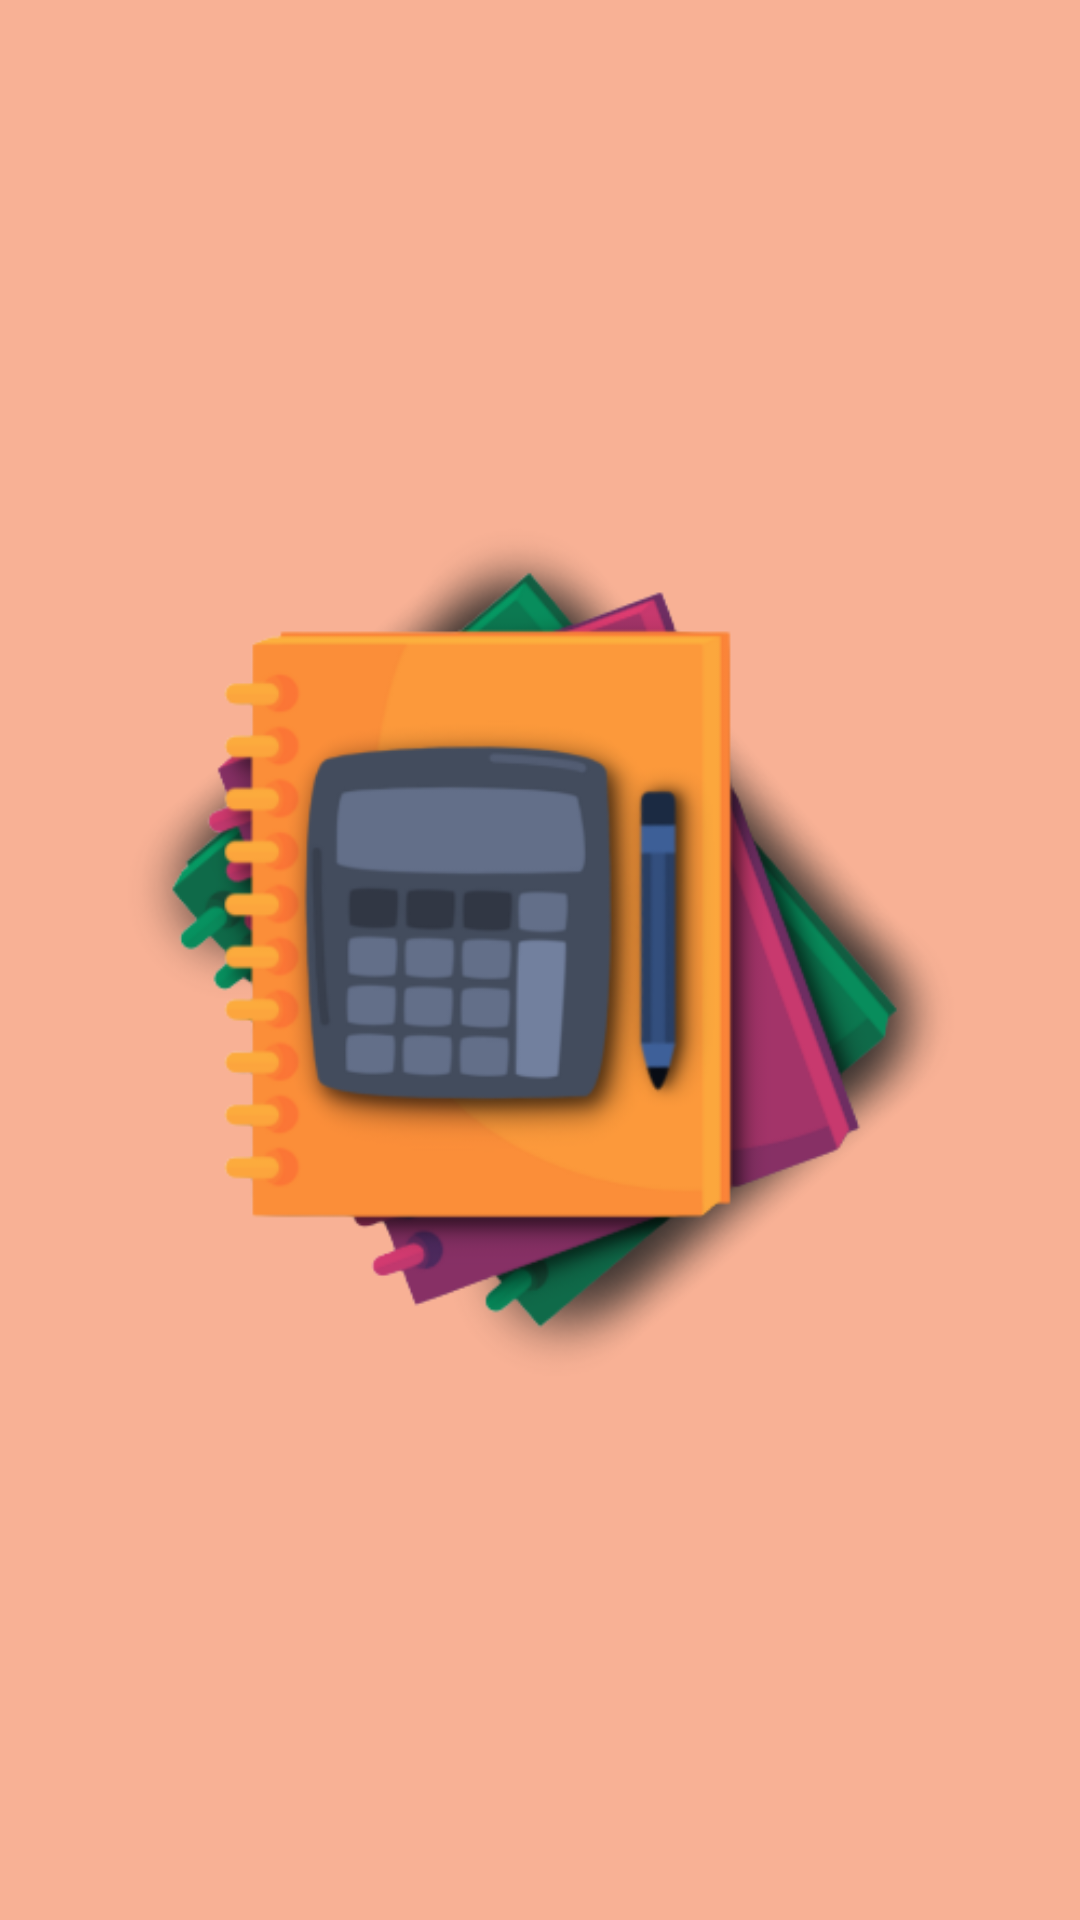

The Android layout XML behind this screen, and the referenced resources:
<!-- AndroidManifest.xml: application theme Theme.PocketBusiness -->
<!-- res/layout/activity_main.xml -->
<?xml version="1.0" encoding="utf-8"?>
<androidx.constraintlayout.widget.ConstraintLayout xmlns:android="http://schemas.android.com/apk/res/android"
    xmlns:app="http://schemas.android.com/apk/res-auto"
    xmlns:tools="http://schemas.android.com/tools"
    android:layout_width="match_parent"
    android:layout_height="match_parent"
    tools:context=".MainActivity">

    <ImageView
        android:id="@+id/pocketbusinesslogobackground"
        android:layout_width="match_parent"
        android:layout_height="match_parent"
        android:background="@drawable/global_logo_background"
        android:transitionName="pocketbusinesslogoanimationbackground"
        app:layout_constraintTop_toTopOf="parent"
        app:layout_constraintBottom_toBottomOf="parent"
        app:layout_constraintStart_toStartOf="parent"
        app:layout_constraintEnd_toEndOf="parent" />

    <ImageView
        android:id="@+id/pocketbusinesslogo"
        android:layout_width="wrap_content"
        android:layout_height="wrap_content"
        android:elevation="0dp"
        android:src="@drawable/pocketbusiness"
        android:transitionName="pocketbusinesslogoanimation"
        app:layout_constraintBottom_toBottomOf="parent"
        app:layout_constraintEnd_toEndOf="parent"
        app:layout_constraintStart_toStartOf="parent"
        app:layout_constraintTop_toTopOf="parent" />


</androidx.constraintlayout.widget.ConstraintLayout>
<!-- resources referenced by this layout -->
<resources>
  <!-- drawable global_logo_background (drawable) -->
  <?xml version="1.0" encoding="utf-8"?>
  <shape xmlns:android="http://schemas.android.com/apk/res/android"
      android:shape="rectangle">
      <solid android:color="@color/backgroundaccentcolor"/>
  </shape>
  <!-- drawable pocketbusiness: png bitmap (drawable-v24, 79420 bytes) -->
  <style name="Theme.PocketBusiness" parent="Theme.MaterialComponents.Light.NoActionBar">
          
          <item name="colorPrimary">@color/black</item>
          <item name="colorPrimaryVariant">@color/black</item>
          <item name="colorOnPrimary">@color/white</item>
          
          <item name="colorSecondary">@color/white</item>
          <item name="colorSecondaryVariant">@color/white</item>
          <item name="colorOnSecondary">@color/black</item>
          
          <item name="android:statusBarColor">?attr/colorPrimaryVariant</item>
          
  
          <item name="android:windowNoTitle">true</item>
          <item name="android:windowActionBar">false</item>
          <item name="android:windowFullscreen">false</item>
          <item name="android:windowContentOverlay">@null</item>
          <item name="android:windowTranslucentStatus">true</item>
          <item name="android:windowTranslucentNavigation">true</item>
          <item name="android:fitsSystemWindows">true</item>
          <item name="android:windowContentTransitions">true</item>
          <item name="android:windowAnimationStyle">@null</item>
          <item name="android:textColorHighlight">@color/selectedText</item>
          <item name="android:textColorLink">@color/selectedText</item>
          <item name="android:textCursorDrawable">@drawable/global_cursor_color</item>
          <item name="android:screenOrientation">portrait</item>
          <item name="recyclerViewStyle">@style/AppRecyclerView</item>
      </style>
  <color name="backgroundaccentcolor">#f8b195</color>
  <color name="black">#FF000000</color>
  <color name="white">#FFFFFFFF</color>
  <color name="selectedText">#80FFB6B6</color>
  <!-- drawable global_cursor_color (drawable) -->
  <?xml version="1.0" encoding="utf-8"?>
  <shape xmlns:android="http://schemas.android.com/apk/res/android">
      <size android:width="3dp"/>
      <solid android:color="@color/backgroundaccentcolor"/>
  </shape>
  <style name="AppRecyclerView">
  
          <item name="background">@drawable/global_container_border</item>
  
      </style>
  <!-- drawable global_container_border (drawable) -->
  <?xml version="1.0" encoding="utf-8"?>
  <shape xmlns:android="http://schemas.android.com/apk/res/android"
      android:shape="rectangle">
  
      <stroke android:width="2dp" android:color="@color/black"/>
      <corners android:radius="50dp"/>
  
  </shape>
</resources>
